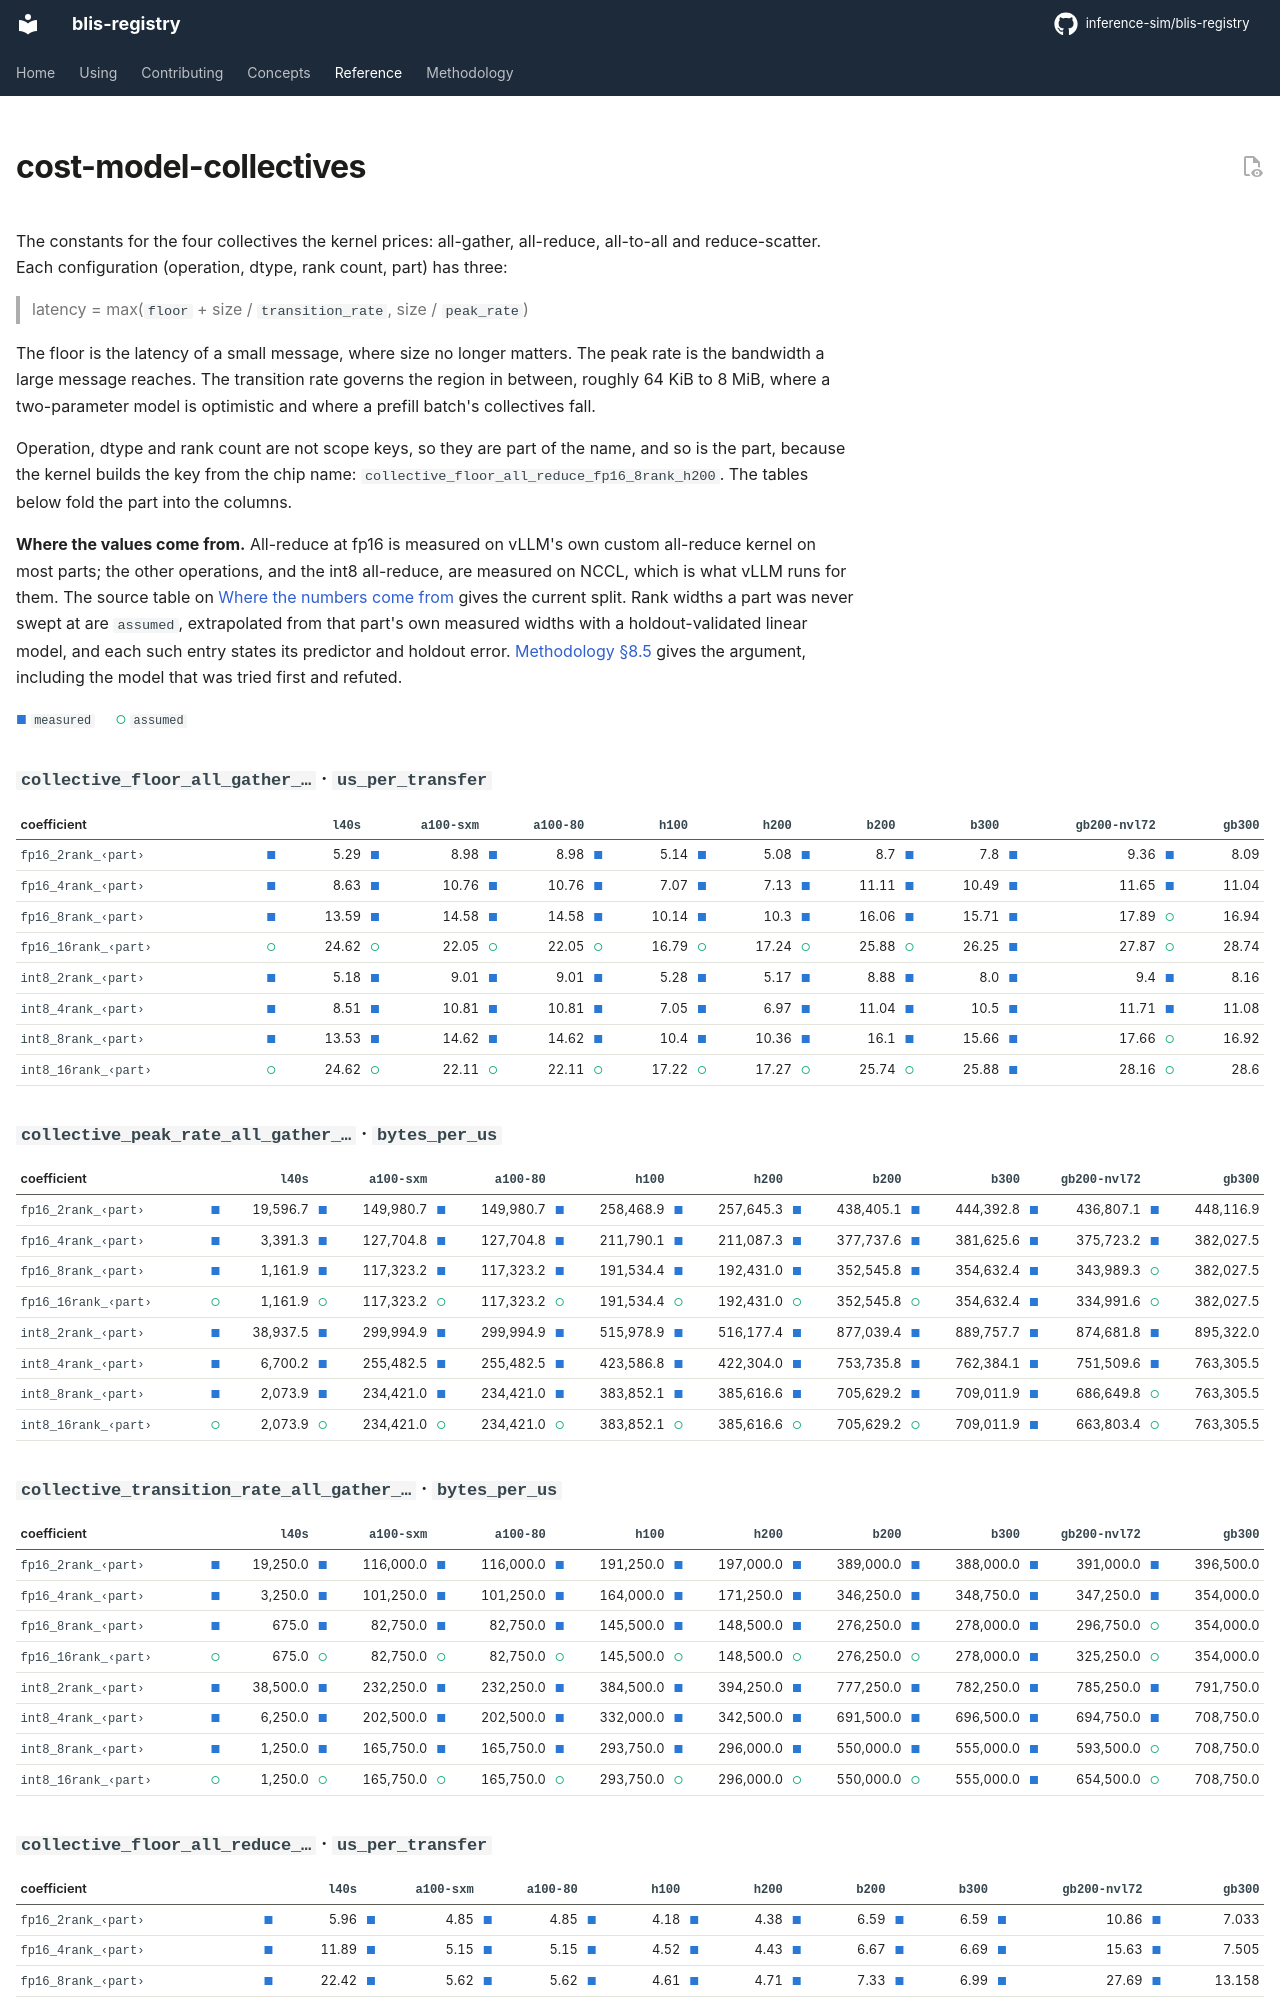

repository: inference-sim/blis-registry · page: 0.1.2/reference/sets/cost-model-collectives/index.html · generator: mkdocs

---
hide:
  - navigation
  - toc
---

# cost-model-collectives

The constants for the four collectives the kernel prices: all-gather, all-reduce,
all-to-all and reduce-scatter. Each configuration (operation, dtype, rank count, part)
has three:

> latency = max(`floor` + size / `transition_rate`, size / `peak_rate`)

The floor is the latency of a small message, where size no longer matters. The peak
rate is the bandwidth a large message reaches. The transition rate governs the region in
between, roughly 64 KiB to 8 MiB, where a two-parameter model is optimistic and where a
prefill batch's collectives fall.

Operation, dtype and rank count are not scope keys, so they are part of the name, and so
is the part, because the kernel builds the key from the chip name:
`collective_floor_all_reduce_fp16_8rank_h200`. The tables below fold the part into the
columns.
